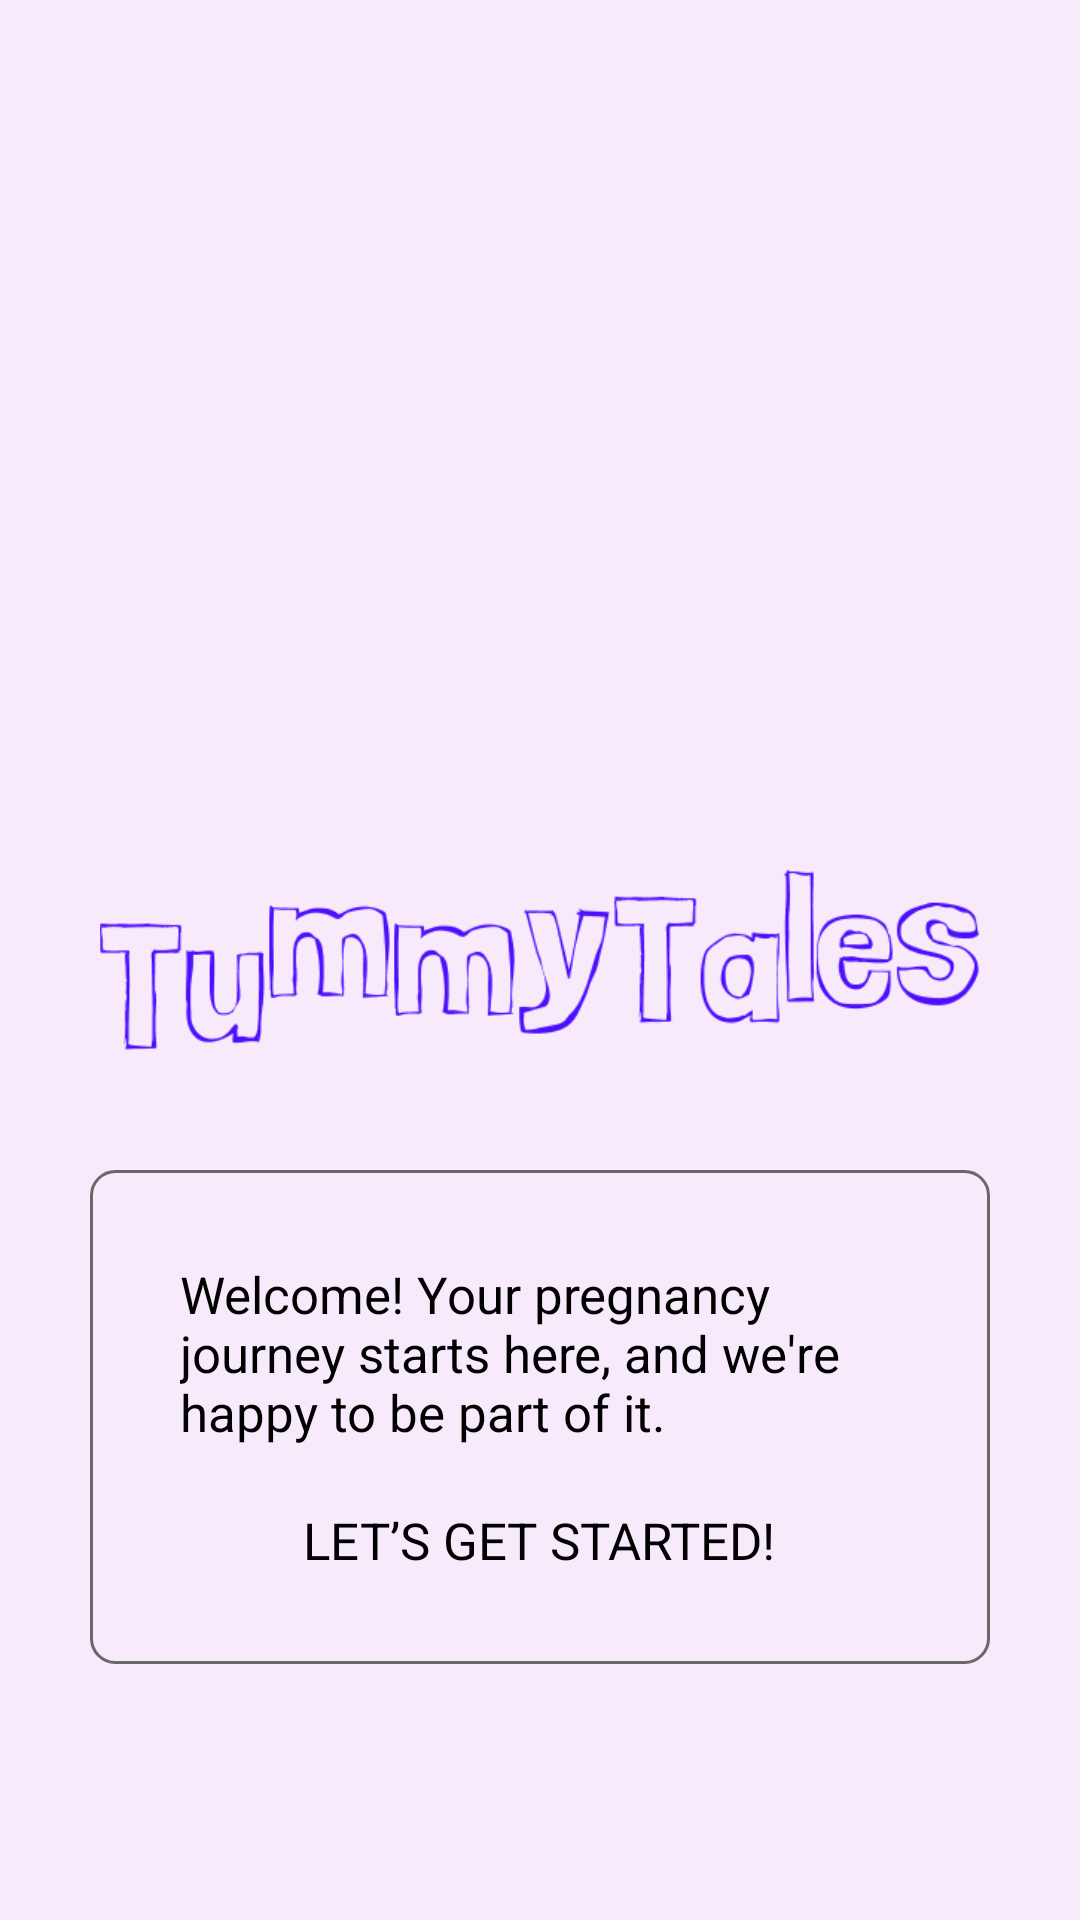

Produce the Android XML layout that renders to this screen, including the resource entries it uses.
<!-- AndroidManifest.xml: application theme Theme.Demo -->
<!-- res/layout/activity_start_supporter.xml -->
<?xml version="1.0" encoding="utf-8"?>
<RelativeLayout xmlns:android="http://schemas.android.com/apk/res/android"
    xmlns:app="http://schemas.android.com/apk/res-auto"
    xmlns:tools="http://schemas.android.com/tools"
    android:id="@+id/main"
    android:layout_width="match_parent"
    android:layout_height="match_parent"
    android:padding="10dp"
    android:background="#F7EBFB"
    tools:context=".Activities.AddSupporters.StartSupporterActivity">

    <ImageView
        android:id="@+id/logo"
        android:layout_width="wrap_content"
        android:layout_height="100dp"
        android:src="@drawable/img"
        android:padding="20dp"
        android:layout_centerInParent="true" />

    <LinearLayout
        android:layout_width="match_parent"
        android:layout_height="wrap_content"
        android:layout_centerInParent="true"
        android:gravity="center"
        android:padding="30dp"
        android:layout_margin="20dp"
        android:background="@drawable/border_overlay"
        android:layout_below="@id/logo"
        android:orientation="vertical">

        <TextView
            android:layout_width="match_parent"
            android:layout_height="wrap_content"
            android:textSize="17sp"
            android:text="Welcome! Your pregnancy journey starts here, and we're happy to be part of it."
            android:textColor="@color/black" />
        <TextView
            android:layout_width="wrap_content"
            android:layout_height="wrap_content"
            android:textSize="17sp"
            android:text="LET’S GET STARTED!"
            android:layout_marginTop="20dp"
            android:textColor="@color/black" />

    </LinearLayout>

</RelativeLayout>
<!-- resources referenced by this layout -->
<resources>
  <color name="black">#FF000000</color>
  <!-- drawable border_overlay (drawable) -->
  <layer-list xmlns:android="http://schemas.android.com/apk/res/android">
  
      
      <item>
          <shape android:shape="rectangle">
              <corners android:radius="8dp"/>
  
              <stroke
                  android:width="1dp"
                  android:color="@color/border_gray" />
          </shape>
      </item>
  
  </layer-list>
  <!-- drawable img: png bitmap (drawable, 13042 bytes) -->
  <style name="Theme.Demo" parent="Base.Theme.Demo" />
  <color name="border_gray">#686868</color>
  <style name="Base.Theme.Demo" parent="Theme.Material3.DayNight.NoActionBar">
          
          
      </style>
</resources>
